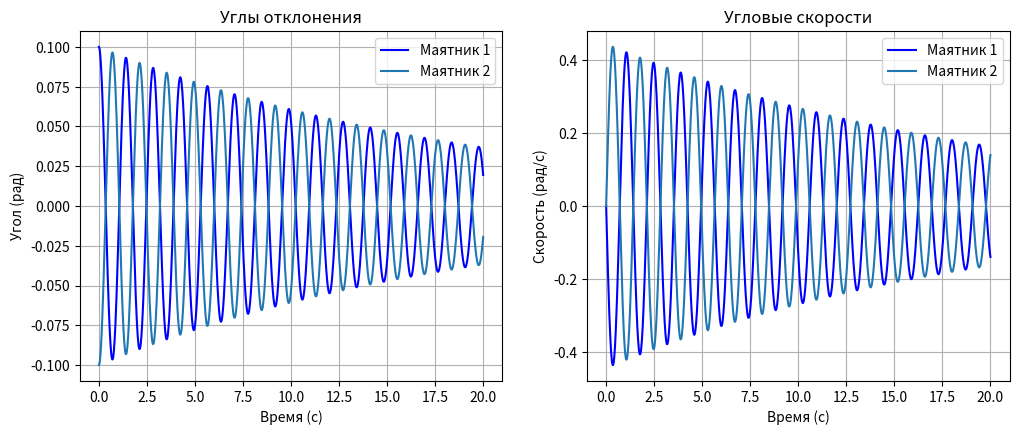
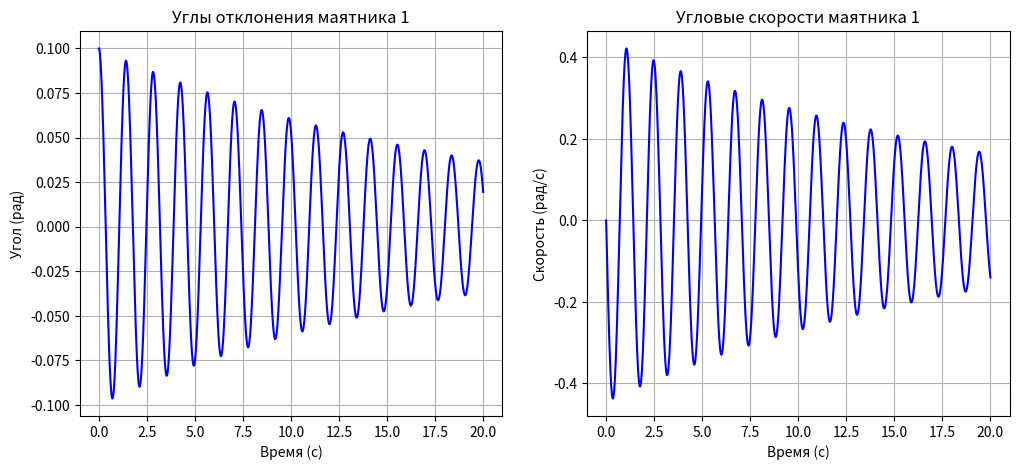
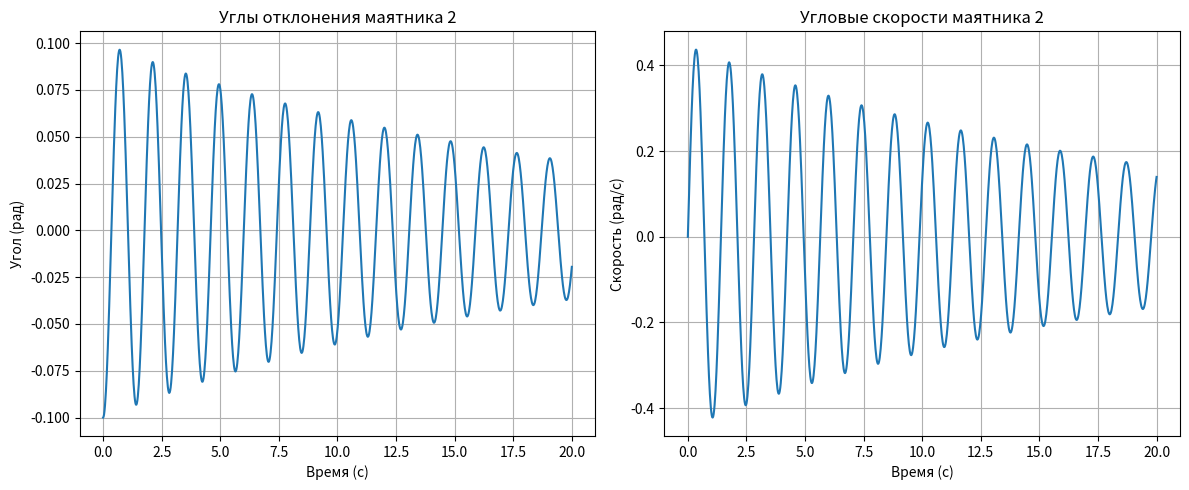

The script that saved these images, in order:
import numpy as np
from scipy.integrate import odeint
from scipy.linalg import eig
import matplotlib.pyplot as plt


# Функции
def solve_pendulum_system(m, L, L1, k, g, beta, phi1_0, phi2_0, dot_phi1_0, dot_phi2_0, t_max):
    def equations(y, t, m, L, L1, k, g, beta):
        phi1, z1, phi2, z2 = y
        f = [z1,
             (-beta * z1 - m * g * phi1 + k * (L1 / L) * (phi2 - phi1)) / (m * L),
             z2,
             (-beta * z2 - m * g * phi2 + k * (L1 / L) * (phi1 - phi2)) / (m * L)]
        return f

    initial_conditions = [phi1_0, dot_phi1_0, phi2_0, dot_phi2_0]
    t = np.linspace(0, t_max, 1000)
    sol = odeint(equations, initial_conditions, t, args=(m, L, L1, k, g, beta))
    return t, sol


def calculate_normal_frequencies(m, L, L1, k, g):
    A = np.array([[m * L ** 2, 0],
                  [0, m * L ** 2]])
    B = np.array([[k * L1 + m * g * L, -k * L1],
                  [-k * L1, k * L1 + m * g * L]])
    eigvals, _ = eig(B, A)
    normal_modes = np.sqrt(np.abs(eigvals.real))
    return normal_modes


# Параметры системы
m = 1.0  # масса маятника
L = 1.0  # длина подвеса
L1 = 0.5  # расстояние между маятниками, где прикреплена пружина
k = 10.0  # коэффициент жёсткости пружины
g = 9.8  # ускорение свободного падения
beta = 0.1  # коэффициент затухания
t_max = 20  # максимальное время для анализа

# Начальные условия
phi1_0 = 0.1  # начальное отклонение первого маятника
phi2_0 = -0.1  # начальное отклонение второго маятника
dot_phi1_0 = 0.0  # начальная угловая скорость первого маятника
dot_phi2_0 = 0.0  # начальная угловая скорость второго маятника

# Решение системы и построение графиков
t, sol = solve_pendulum_system(m, L, L1, k, g, beta, phi1_0, phi2_0, dot_phi1_0, dot_phi2_0, t_max)

plt.figure(figsize=(12, 10))

# Общие графики углов отклонения
plt.subplot(2, 2, 1)
plt.plot(t, sol[:, 0], label='Маятник 1', color='blue')
plt.plot(t, sol[:, 2], label='Маятник 2')
plt.title('Углы отклонения')
plt.xlabel('Время (с)')
plt.ylabel('Угол (рад)')
plt.legend()
plt.grid(True)

# Общие графики угловых скоростей
plt.subplot(2, 2, 2)
plt.plot(t, sol[:, 1], label='Маятник 1', color='blue')
plt.plot(t, sol[:, 3], label='Маятник 2')
plt.title('Угловые скорости')
plt.xlabel('Время (с)')
plt.ylabel('Скорость (рад/с)')
plt.legend()
plt.grid(True)

# Индивидуальные графики для маятника 1
plt.figure(figsize=(12, 5))  # Новое окно для отдельных графиков маятника 1

plt.subplot(1, 2, 1)
plt.plot(t, sol[:, 0], color='blue')
plt.title('Углы отклонения маятника 1')
plt.xlabel('Время (с)')
plt.ylabel('Угол (рад)')
plt.grid(True)

plt.subplot(1, 2, 2)
plt.plot(t, sol[:, 1], color='blue')
plt.title('Угловые скорости маятника 1')
plt.xlabel('Время (с)')
plt.ylabel('Скорость (рад/с)')
plt.grid(True)

# Индивидуальные графики для маятника 2
plt.figure(figsize=(12, 5))  # Новое окно для отдельных графиков маятника 2

plt.subplot(1, 2, 1)
plt.plot(t, sol[:, 2])
plt.title('Углы отклонения маятника 2')
plt.xlabel('Время (с)')
plt.ylabel('Угол (рад)')
plt.grid(True)

plt.subplot(1, 2, 2)
plt.plot(t, sol[:, 3])
plt.title('Угловые скорости маятника 2')
plt.xlabel('Время (с)')
plt.ylabel('Скорость (рад/с)')
plt.grid(True)

plt.tight_layout()

# Выводим информацию о нормальных частотах
normal_modes = calculate_normal_frequencies(m, L, L1, k, g)
print(f"Нормальные частоты: {normal_modes} рад/с")

# Показываем графики
plt.show()
